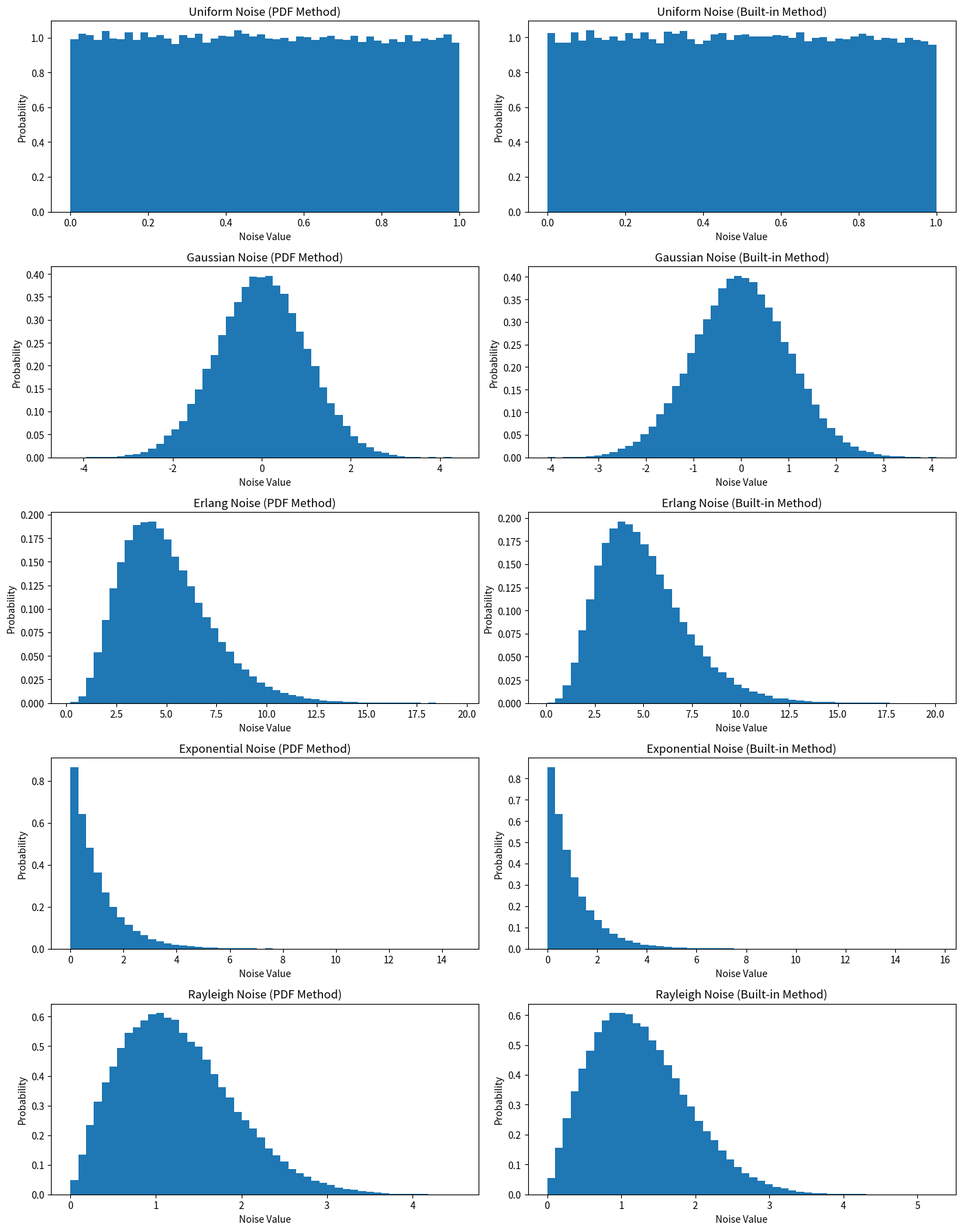

Write Python code to recreate this figure.
# -*- coding: utf-8 -*-
"""image8.ipynb

Automatically generated by Colab.

Original file is located at
    https://colab.research.google.com/drive/1Rg-J1YYCXD_F4oa9-o11FpoCQ5Eed3eM
"""

import numpy as np
import matplotlib.pyplot as plt

# Number of random samples
N = 100000

# -------------------------------
# 1. UNIFORM NOISE
# -------------------------------

# PDF-based generation using inverse CDF
a, b = 0, 1
u = np.random.rand(N)
uniform_pdf = a + (b - a) * u

# Built-in function
uniform_builtin = np.random.uniform(a, b, N)


# -------------------------------
# 2. GAUSSIAN NOISE
# -------------------------------

mean = 0
sigma = 1

# PDF-based generation using Box-Muller method
u1 = np.random.rand(N)
u2 = np.random.rand(N)

gaussian_pdf = mean + sigma * np.sqrt(-2 * np.log(u1)) * np.cos(2 * np.pi * u2)

# Built-in function
gaussian_builtin = np.random.normal(mean, sigma, N)


# -------------------------------
# 3. ERLANG NOISE
# -------------------------------

k = 5
theta = 1

# PDF-based generation (sum of k exponential variables)
erlang_pdf = np.zeros(N)

for i in range(k):
    u = np.random.rand(N)
    erlang_pdf += -theta * np.log(u)

# Built-in function (Gamma distribution)
erlang_builtin = np.random.gamma(k, theta, N)


# -------------------------------
# 4. EXPONENTIAL NOISE
# -------------------------------

scale = 1

# PDF-based generation using inverse CDF
u = np.random.rand(N)
exponential_pdf = -scale * np.log(1 - u)

# Built-in function
exponential_builtin = np.random.exponential(scale, N)


# -------------------------------
# 5. RAYLEIGH NOISE
# -------------------------------

rayleigh_sigma = 1

# PDF-based generation using inverse CDF
u = np.random.rand(N)
rayleigh_pdf = rayleigh_sigma * np.sqrt(-2 * np.log(1 - u))

# Built-in function
rayleigh_builtin = np.random.rayleigh(rayleigh_sigma, N)


# -------------------------------
# DISPLAY HISTOGRAMS
# -------------------------------

distributions = [
    ("Uniform Noise", uniform_pdf, uniform_builtin),
    ("Gaussian Noise", gaussian_pdf, gaussian_builtin),
    ("Erlang Noise", erlang_pdf, erlang_builtin),
    ("Exponential Noise", exponential_pdf, exponential_builtin),
    ("Rayleigh Noise", rayleigh_pdf, rayleigh_builtin)
]

plt.figure(figsize=(14, 18))

for i, (name, pdf_data, builtin_data) in enumerate(distributions):

    # PDF-based histogram
    plt.subplot(5, 2, 2*i + 1)
    plt.hist(pdf_data, bins=50, density=True)
    plt.title(name + " (PDF Method)")
    plt.xlabel("Noise Value")
    plt.ylabel("Probability")

    # Built-in histogram
    plt.subplot(5, 2, 2*i + 2)
    plt.hist(builtin_data, bins=50, density=True)
    plt.title(name + " (Built-in Method)")
    plt.xlabel("Noise Value")
    plt.ylabel("Probability")

plt.tight_layout()
plt.show()
